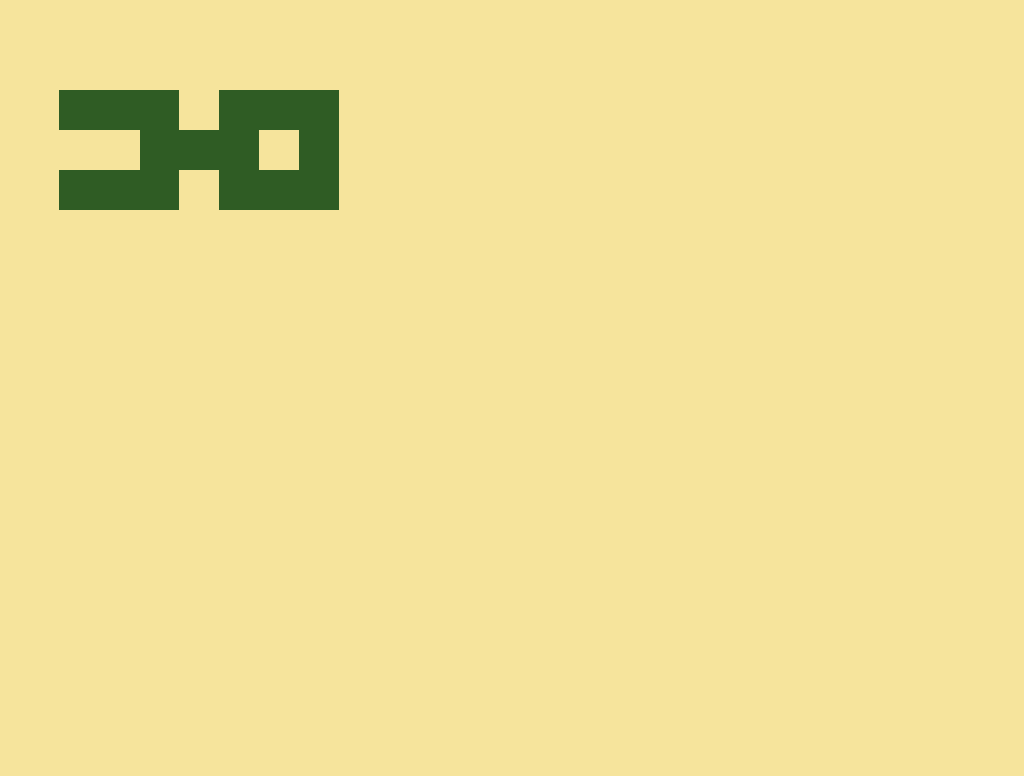

Reproduce this picture with HTML and CSS.

<!-- file: cssArt2.html -->
<!DOCTYPE html>
<html lang="en">
<head>
    <meta charset="UTF-8">
    <meta name="viewport" content="width=device-width, initial-scale=1.0">
    <title>css Art2</title>
    <link rel="stylesheet" href="cssArt2.css">
</head>
<body>
    <div></div>
</body>
</html>

/* file: cssArt2.css */
body{
    width: 100vw;
    height: 100vh;
    background-color:#F6E49C;
    display:grid;
    place-items:center;
    position:absolute;
  }
  div {
    width: 120px;
    height:40px;
    background-color:#2F5C24;
    position:absolute;
    top:82px;
    left:51px;
    box-shadow:0px 80px 0px #2F5C24,81px 40px 0px #2F5C24;
    
  }
  div:before{
    display:block;
    content:"";
    width:40px;
    height:40px;
    background-color:#F6E49C;
    border:40px solid #2F5C24;
    position:absolute;
    left:160px;
  }